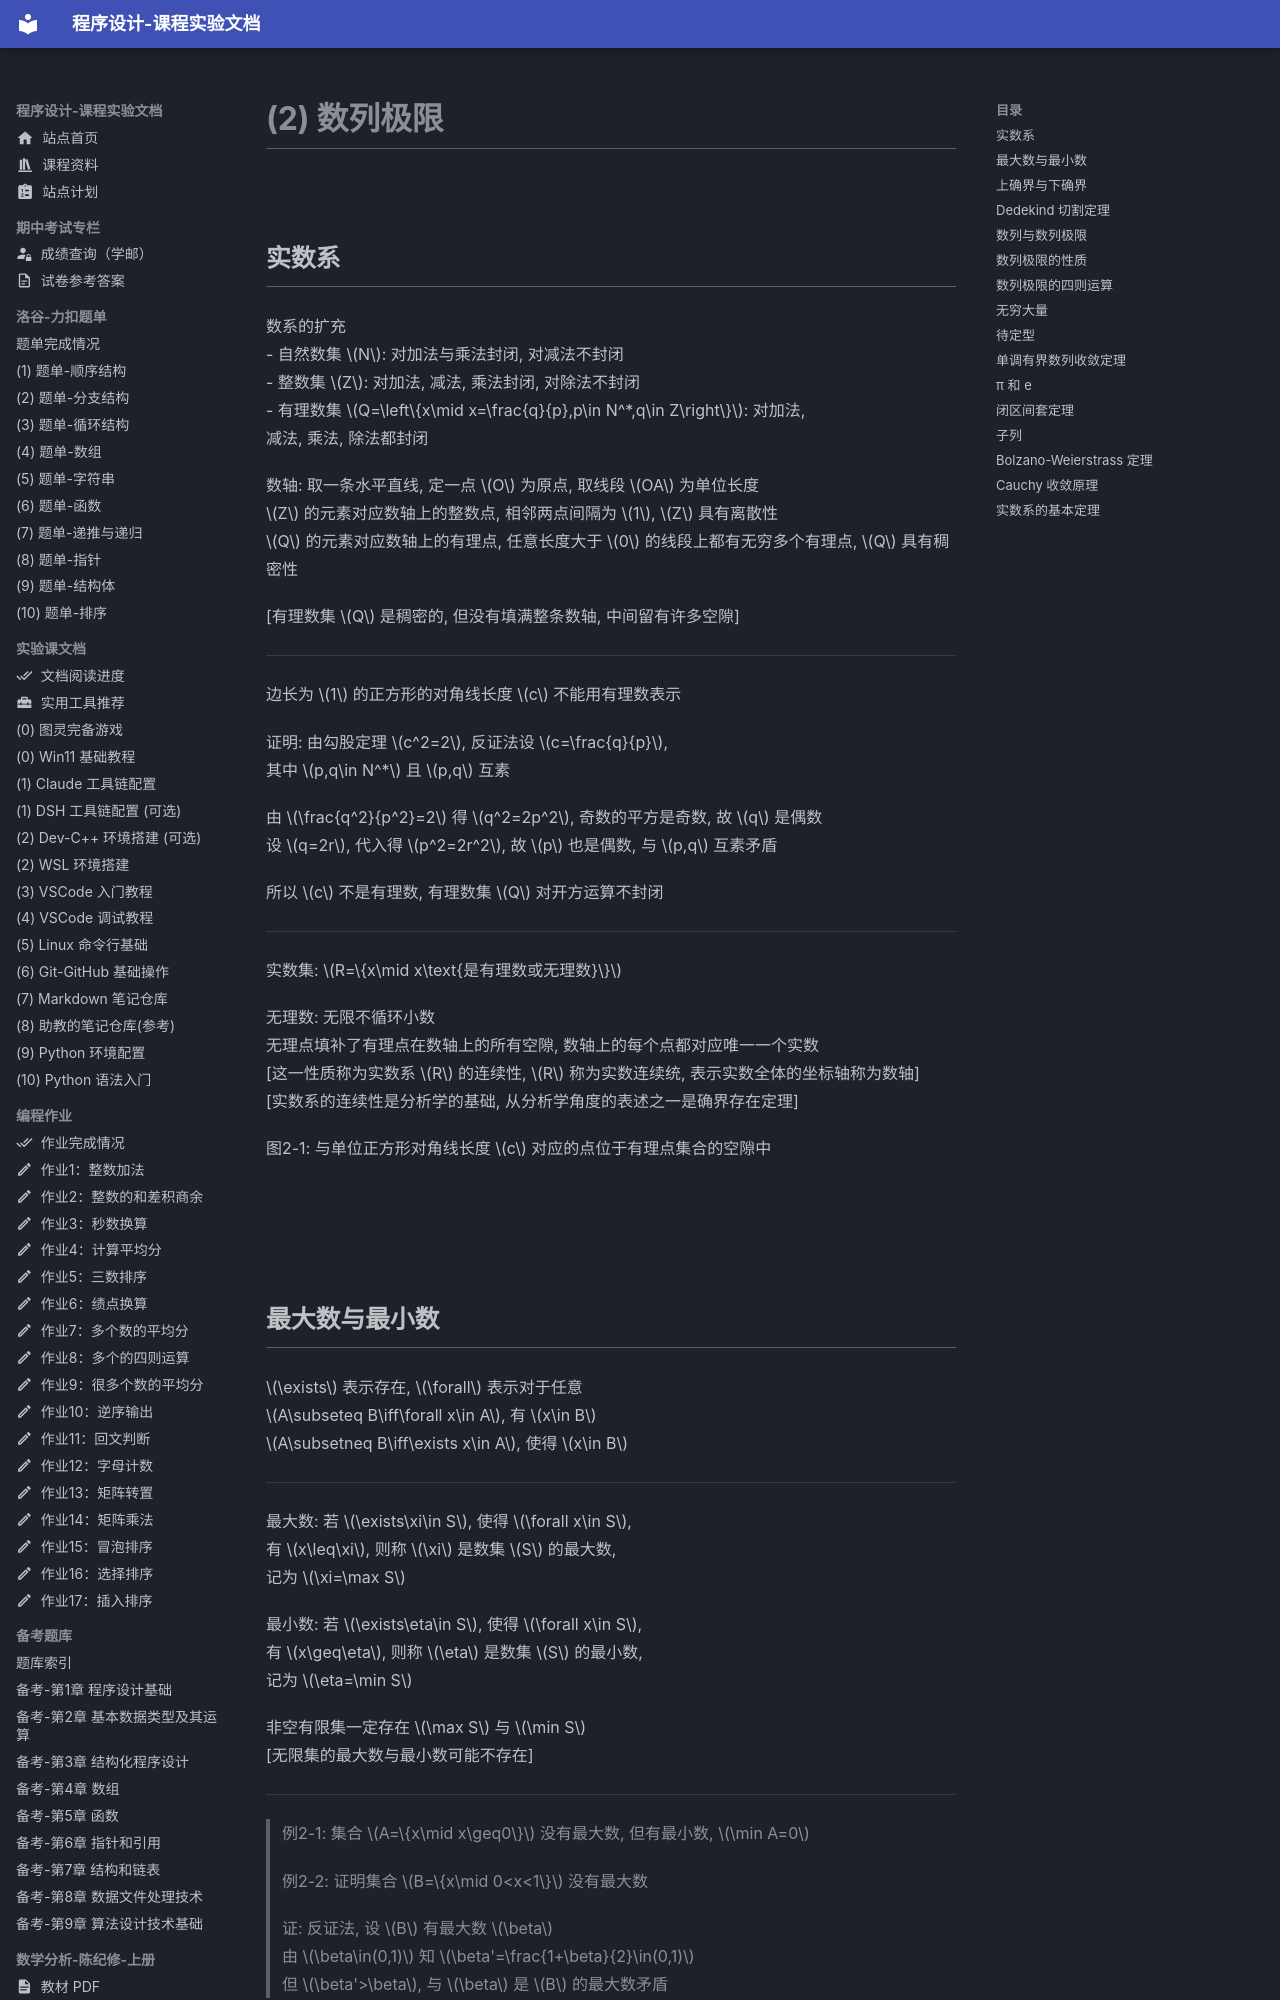

repository: EthanCaol/Mind-City-Course · page: math-analysis/02-sequence-limit/index.html · generator: mkdocs




## 实数系

数系的扩充
- 自然数集 $N$: 对加法与乘法封闭, 对减法不封闭
- 整数集 $Z$: 对加法, 减法, 乘法封闭, 对除法不封闭
- 有理数集 $Q=\left\{x\mid x=\frac{q}{p},p\in N^*,q\in Z\right\}$: 对加法,
  减法, 乘法, 除法都封闭

数轴: 取一条水平直线, 定一点 $O$ 为原点, 取线段 $OA$ 为单位长度
$Z$ 的元素对应数轴上的整数点, 相邻两点间隔为 $1$, $Z$ 具有离散性
$Q$ 的元素对应数轴上的有理点, 任意长度大于 $0$ 的线段上都有无穷多个有理点, $Q$ 具有稠密性

[有理数集 $Q$ 是稠密的, 但没有填满整条数轴, 中间留有许多空隙]

------

边长为 $1$ 的正方形的对角线长度 $c$ 不能用有理数表示

证明: 由勾股定理 $c^2=2$, 反证法设 $c=\frac{q}{p}$,
其中 $p,q\in N^*$ 且 $p,q$ 互素

由 $\frac{q^2}{p^2}=2$ 得 $q^2=2p^2$, 奇数的平方是奇数, 故 $q$ 是偶数
设 $q=2r$, 代入得 $p^2=2r^2$, 故 $p$ 也是偶数, 与 $p,q$ 互素矛盾

所以 $c$ 不是有理数, 有理数集 $Q$ 对开方运算不封闭

------

实数集: $R=\{x\mid x\text{是有理数或无理数}\}$

无理数: 无限不循环小数
无理点填补了有理点在数轴上的所有空隙, 数轴上的每个点都对应唯一一个实数
[这一性质称为实数系 $R$ 的连续性, $R$ 称为实数连续统, 表示实数全体的坐标轴称为数轴]
[实数系的连续性是分析学的基础, 从分析学角度的表述之一是确界存在定理]

图2-1: 与单位正方形对角线长度 $c$ 对应的点位于有理点集合的空隙中

![](https://image-1379176255.cos.ap-shanghai.myqcloud.com/20261011192949000.png =600x)


## 最大数与最小数

$\exists$ 表示存在, $\forall$ 表示对于任意
$A\subseteq B\iff\forall x\in A$, 有 $x\in B$
$A\subsetneq B\iff\exists x\in A$, 使得 $x\in B$

------

最大数: 若 $\exists\xi\in S$, 使得 $\forall x\in S$,
有 $x\leq\xi$, 则称 $\xi$ 是数集 $S$ 的最大数,
记为 $\xi=\max S$

最小数: 若 $\exists\eta\in S$, 使得 $\forall x\in S$,
有 $x\geq\eta$, 则称 $\eta$ 是数集 $S$ 的最小数,
记为 $\eta=\min S$

非空有限集一定存在 $\max S$ 与 $\min S$
[无限集的最大数与最小数可能不存在]

------

> 例2-1: 集合 $A=\{x\mid x\geq0\}$ 没有最大数, 但有最小数, $\min A=0$

> 例2-2: 证明集合 $B=\{x\mid 0<x<1\}$ 没有最大数
>
> 证: 反证法, 设 $B$ 有最大数 $\beta$
> 由 $\beta\in(0,1)$ 知 $\beta'=\frac{1+\beta}{2}\in(0,1)$
> 但 $\beta'>\beta$, 与 $\beta$ 是 $B$ 的最大数矛盾
